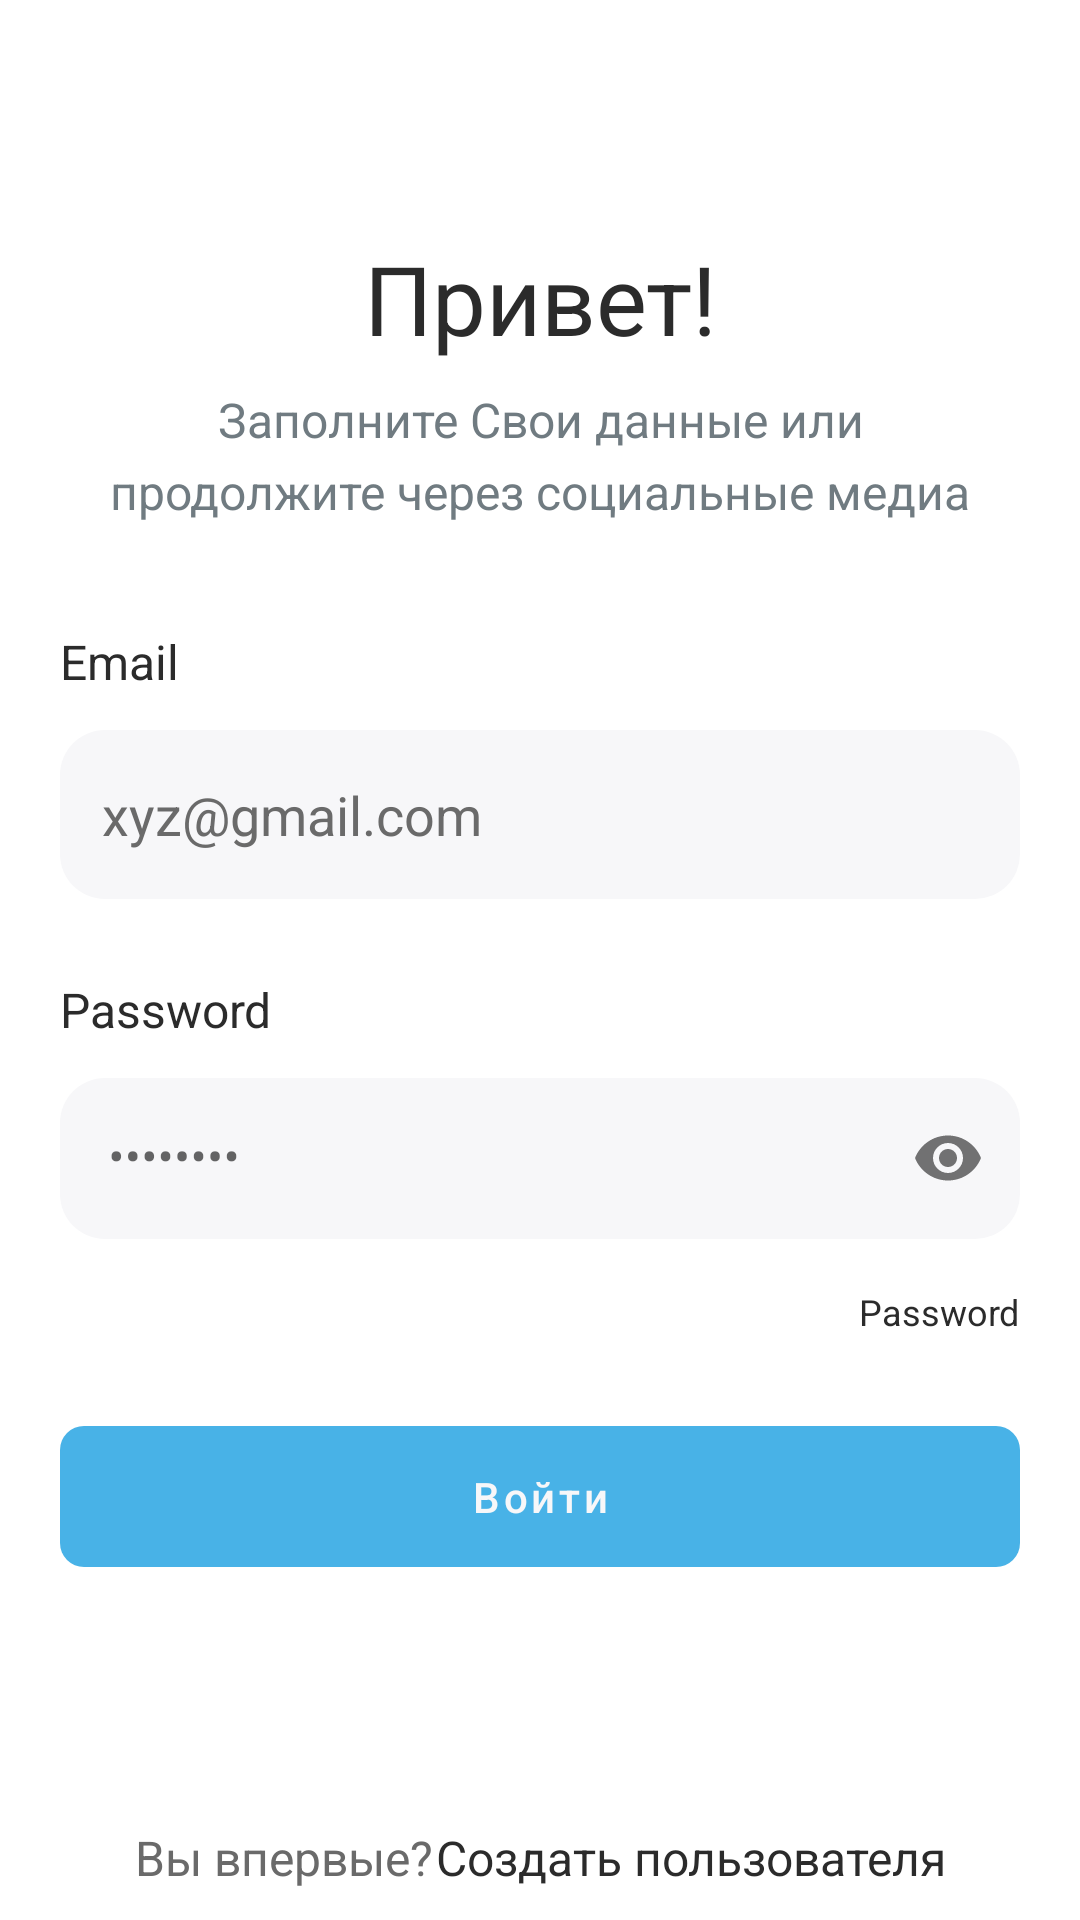

Reconstruct the res/layout file that produces this screen, plus the resources it refers to.
<!-- AndroidManifest.xml: application theme Theme.Matule_App_sessions -->
<!-- res/layout/fragment_login.xml -->
<?xml version="1.0" encoding="utf-8"?>
<androidx.constraintlayout.widget.ConstraintLayout xmlns:android="http://schemas.android.com/apk/res/android"
    xmlns:app="http://schemas.android.com/apk/res-auto"
    xmlns:tools="http://schemas.android.com/tools"
    android:layout_width="match_parent"
    android:layout_height="match_parent"
    android:paddingHorizontal="20dp"
    tools:context=".ui.LoginFragment">

    <androidx.constraintlayout.widget.ConstraintLayout
        android:id="@+id/mainContainer"
        android:layout_width="match_parent"
        android:layout_height="match_parent">

        <LinearLayout
            android:id="@+id/helloContainer"
            android:layout_width="match_parent"
            android:layout_height="wrap_content"
            android:layout_marginTop="78dp"
            android:gravity="center_horizontal"
            android:orientation="vertical"
            app:layout_constraintTop_toTopOf="parent">

            <TextView
                style="@style/main_text"
                android:layout_width="wrap_content"
                android:layout_height="wrap_content"
                android:text="@string/hello" />

            <TextView
                style="@style/description_text"
                android:layout_width="wrap_content"
                android:layout_height="wrap_content"
                android:layout_marginHorizontal="10dp"
                android:layout_marginTop="8dp"
                android:text="@string/login_description" />
        </LinearLayout>

        <LinearLayout
            android:id="@+id/baseContainer"
            android:layout_width="match_parent"
            android:layout_height="wrap_content"
            android:layout_marginTop="35dp"
            android:orientation="vertical"
            app:layout_constraintTop_toBottomOf="@id/helloContainer">

            <LinearLayout
                android:layout_width="match_parent"
                android:layout_height="wrap_content"
                android:orientation="vertical">

                <TextView
                    style="@style/edit_text_main"
                    android:layout_width="wrap_content"
                    android:layout_height="wrap_content"
                    android:text="@string/email" />

                <com.google.android.material.textfield.TextInputEditText
                    android:id="@+id/emailET"
                    android:layout_width="match_parent"
                    android:layout_height="wrap_content"
                    android:layout_marginTop="12dp"
                    android:background="@drawable/edit_text_background"
                    android:hint="xyz@gmail.com"
                    android:paddingLeft="14dp"
                    android:paddingTop="16dp"
                    android:paddingBottom="16dp"
                    android:textColor="@color/text"
                    android:textColorHint="@color/hint" />
            </LinearLayout>

            <LinearLayout
                android:layout_width="match_parent"
                android:layout_height="wrap_content"
                android:layout_marginTop="26dp"
                android:orientation="vertical">

                <TextView
                    style="@style/edit_text_main"
                    android:layout_width="wrap_content"
                    android:layout_height="wrap_content"
                    android:text="@string/password" />

                <com.google.android.material.textfield.TextInputLayout
                    android:layout_width="match_parent"
                    android:layout_height="wrap_content"
                    android:background="@android:color/transparent"
                    app:boxStrokeWidth="0dp"
                    app:passwordToggleEnabled="true">

                    <com.google.android.material.textfield.TextInputEditText
                        android:id="@+id/passwordET"
                        android:layout_width="match_parent"
                        android:layout_height="wrap_content"
                        android:layout_marginTop="12dp"
                        android:background="@drawable/edit_text_background"
                        android:hint="••••••••"
                        android:inputType="textPassword"
                        android:paddingLeft="14dp"
                        android:paddingTop="16dp"
                        android:paddingBottom="16dp"
                        android:textColor="@color/text"
                        android:textColorHint="@color/hint" />

                </com.google.android.material.textfield.TextInputLayout>
            </LinearLayout>

            <LinearLayout
                android:id="@+id/recoverBt"
                android:layout_width="match_parent"
                android:layout_height="wrap_content"
                android:layout_marginTop="16dp"
                android:orientation="horizontal">

                <Space
                    android:layout_width="0dp"
                    android:layout_height="0dp"
                    android:layout_weight="1" />

                <TextView
                    style="@style/edit_text_main"
                    android:layout_width="wrap_content"
                    android:layout_height="wrap_content"
                    android:lineHeight="16dp"
                    android:text="@string/password"
                    android:textSize="12sp" />
            </LinearLayout>

            <com.google.android.material.button.MaterialButton
                android:id="@+id/loginBt"
                style="@style/button"
                android:layout_width="match_parent"
                android:layout_height="wrap_content"
                android:layout_marginTop="24dp"
                android:outlineProvider="none"
                android:text="@string/login" />
        </LinearLayout>

        <LinearLayout
            android:id="@+id/createUserBt"
            android:layout_width="wrap_content"
            android:layout_height="wrap_content"
            android:layout_marginTop="80dp"
            android:orientation="horizontal"
            app:layout_constraintEnd_toEndOf="parent"
            app:layout_constraintStart_toStartOf="parent"
            app:layout_constraintTop_toBottomOf="@id/baseContainer">

            <TextView
                style="@style/description_text"
                android:layout_width="wrap_content"
                android:layout_height="wrap_content"
                android:lineHeight="16.38dp"
                android:text="@string/first_time"
                android:textColor="@color/hint"
                android:textSize="16sp" />

            <TextView
                style="@style/description_text"
                android:layout_width="wrap_content"
                android:layout_height="wrap_content"
                android:layout_marginLeft="1dp"
                android:lineHeight="16.38dp"
                android:text="@string/createUser"
                android:textColor="@color/text"
                android:textSize="16sp" />
        </LinearLayout>


    </androidx.constraintlayout.widget.ConstraintLayout>

    <ProgressBar
        android:id="@+id/progressBar"
        style="?android:attr/progressBarStyle"
        android:layout_width="wrap_content"
        android:layout_height="wrap_content"
        android:visibility="gone"
        app:layout_constraintBottom_toBottomOf="parent"
        app:layout_constraintEnd_toEndOf="parent"
        app:layout_constraintStart_toStartOf="parent"
        app:layout_constraintTop_toTopOf="parent" />
</androidx.constraintlayout.widget.ConstraintLayout>
<!-- resources referenced by this layout -->
<resources>
  <color name="hint">#6A6A6A</color>
  <color name="text">#2B2B2B</color>
  <!-- drawable edit_text_background (drawable) -->
  <?xml version="1.0" encoding="utf-8"?>
  <shape xmlns:android="http://schemas.android.com/apk/res/android">
  
      <solid android:color="@color/background" />
      <corners android:radius="15dp" />
  </shape>
  <string name="createUser">Создать пользователя</string>
  <string name="email">Email</string>
  <string name="first_time">Вы впервые?</string>
  <string name="hello">Привет!</string>
  <string name="login">Войти</string>
  <string name="login_description">Заполните Свои данные или продолжите через социальные медиа</string>
  <string name="password">Password</string>
  <style name="button">
          <item name="backgroundTint">@color/accent</item>
          <item name="cornerRadius">8dp</item>
          <item name="android:textAllCaps">false</item>
          <item name="android:paddingVertical">14dp</item>
          <item name="android:textSize">14sp</item>
          <item name="lineHeight">22sp</item>
          <item name="android:textColor">@color/background</item>
      </style>
  <style name="description_text" parent="Widget.AppCompat.TextView">
          <item name="android:textSize">16sp</item>
          <item name="android:textColor">@color/sub_text_dark</item>
          <item name="lineHeight">24dp</item>
          <item name="android:textAlignment">center</item>
      </style>
  <style name="edit_text_main">
          <item name="android:textSize">16sp</item>
          <item name="android:textColor">@color/text</item>
          <item name="lineHeight">20dp</item>
      </style>
  <style name="main_text" parent="Widget.AppCompat.TextView">
          <item name="android:textSize">32sp</item>
          <item name="android:textColor">@color/text</item>
          <item name="lineHeight">32.75dp</item>
          <item name="android:textAlignment">center</item>
      </style>
  <style name="Theme.Matule_App_sessions" parent="Base.Theme.Matule_App_sessions" />
  <color name="background">#F7F7F9</color>
  <color name="accent">#48B2E7</color>
  <color name="sub_text_dark">#707B81</color>
  <style name="Base.Theme.Matule_App_sessions" parent="Theme.MaterialComponents.Light.NoActionBar">
          
          
      </style>
</resources>
